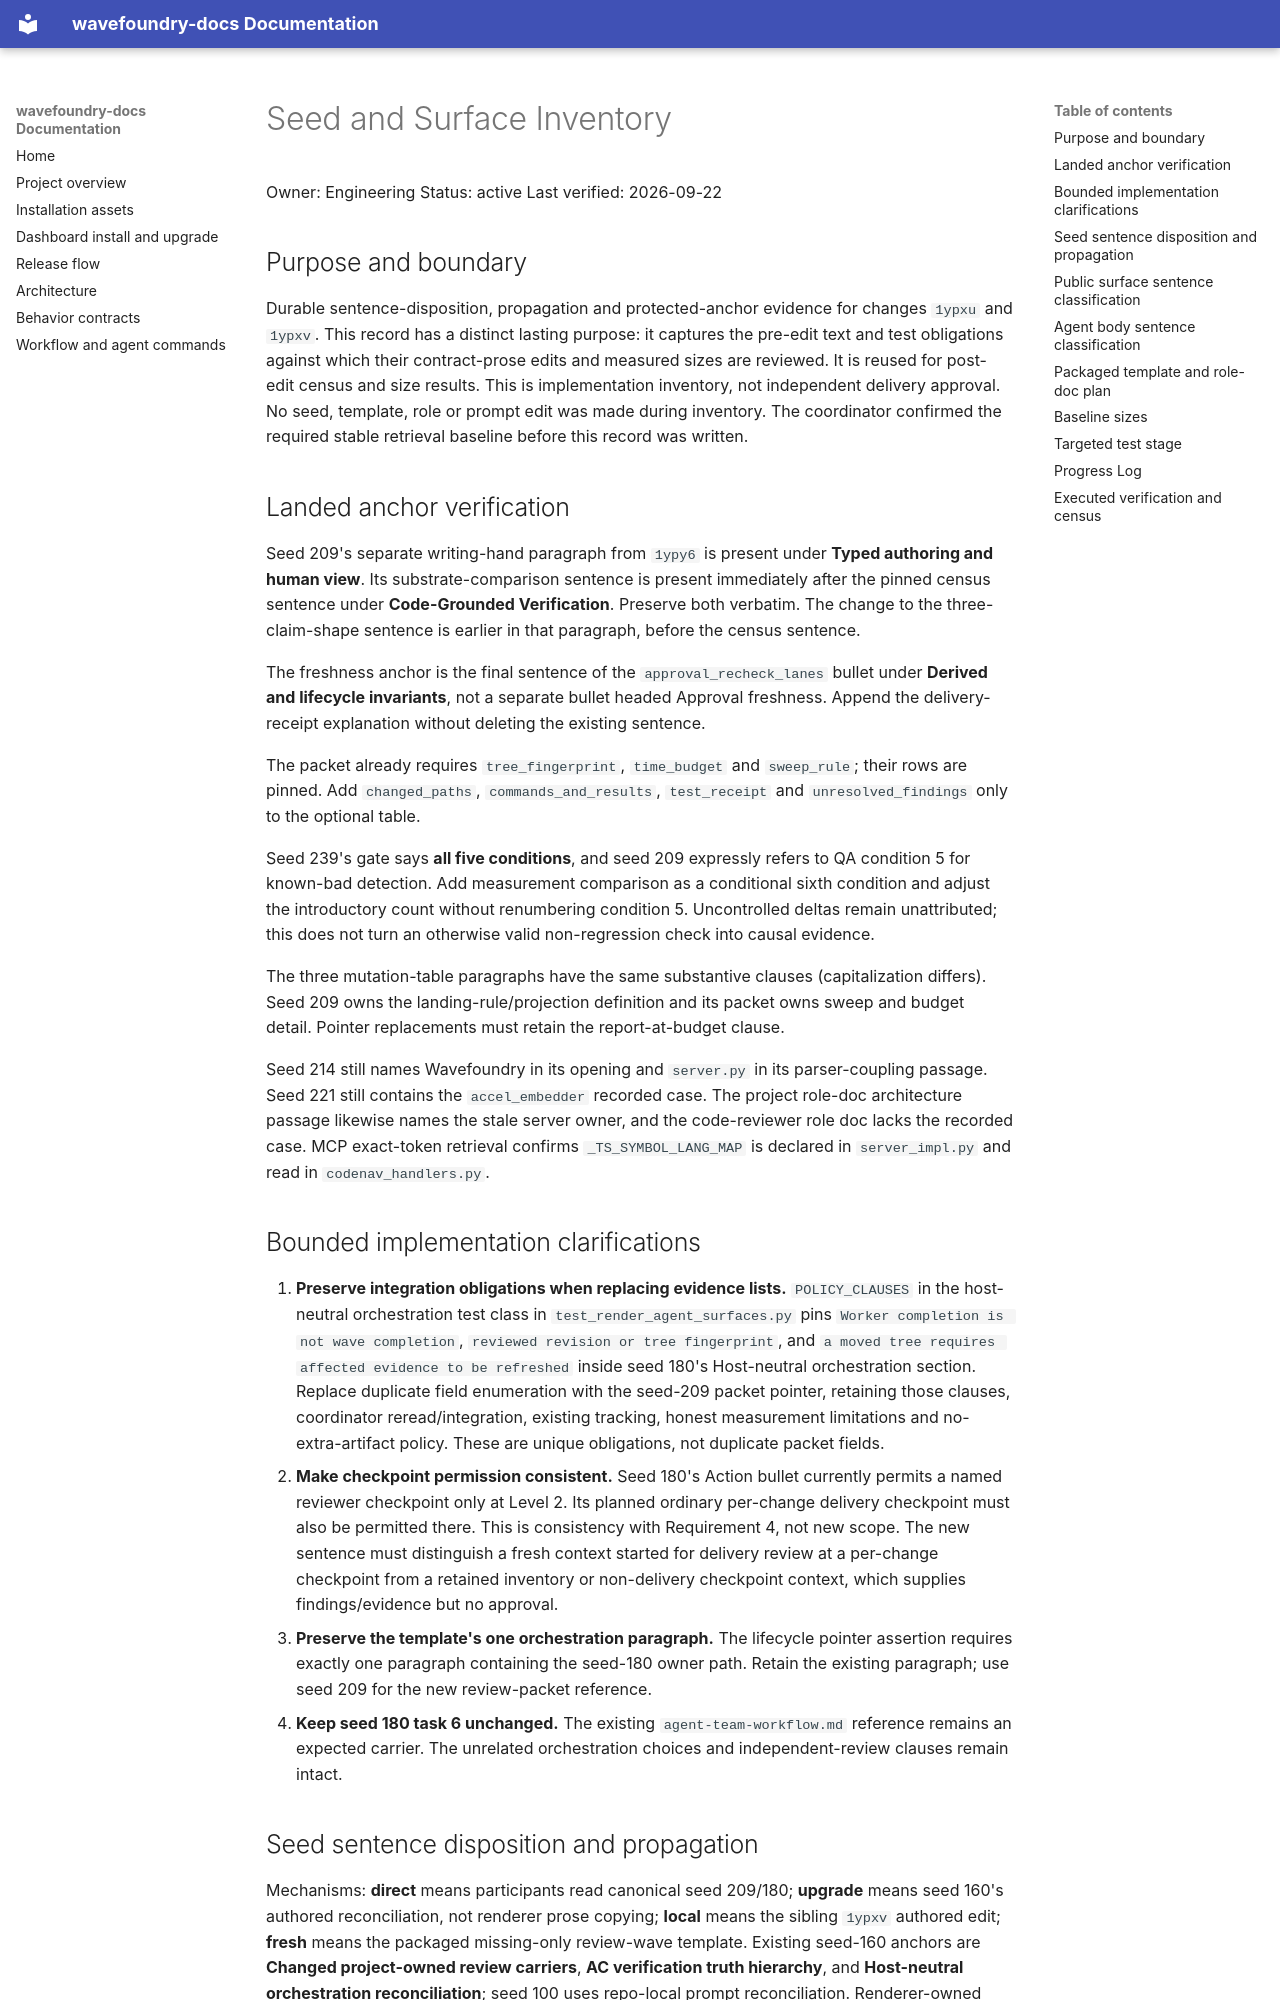

repository: coryhacking/wavefoundry · page: waves/1ypxw review-prompt-efficiency/seed-surface-inventory/index.html · generator: mkdocs

# Seed and Surface Inventory

Owner: Engineering
Status: active
Last verified: 2026-09-22

## Purpose and boundary

Durable sentence-disposition, propagation and protected-anchor evidence for changes `1ypxu` and `1ypxv`. This record has a distinct lasting purpose: it captures the pre-edit text and test obligations against which their contract-prose edits and measured sizes are reviewed. It is reused for post-edit census and size results. This is implementation inventory, not independent delivery approval. No seed, template, role or prompt edit was made during inventory. The coordinator confirmed the required stable retrieval baseline before this record was written.

## Landed anchor verification

Seed 209's separate writing-hand paragraph from `1ypy6` is present under **Typed authoring and human view**. Its substrate-comparison sentence is present immediately after the pinned census sentence under **Code-Grounded Verification**. Preserve both verbatim. The change to the three-claim-shape sentence is earlier in that paragraph, before the census sentence.

The freshness anchor is the final sentence of the `approval_recheck_lanes` bullet under **Derived and lifecycle invariants**, not a separate bullet headed Approval freshness. Append the delivery-receipt explanation without deleting the existing sentence.

The packet already requires `tree_fingerprint`, `time_budget` and `sweep_rule`; their rows are pinned. Add `changed_paths`, `commands_and_results`, `test_receipt` and `unresolved_findings` only to the optional table.

Seed 239's gate says **all five conditions**, and seed 209 expressly refers to QA condition 5 for known-bad detection. Add measurement comparison as a conditional sixth condition and adjust the introductory count without renumbering condition 5. Uncontrolled deltas remain unattributed; this does not turn an otherwise valid non-regression check into causal evidence.

The three mutation-table paragraphs have the same substantive clauses (capitalization differs). Seed 209 owns the landing-rule/projection definition and its packet owns sweep and budget detail. Pointer replacements must retain the report-at-budget clause.

Seed 214 still names Wavefoundry in its opening and `server.py` in its parser-coupling passage. Seed 221 still contains the `accel_embedder` recorded case. The project role-doc architecture passage likewise names the stale server owner, and the code-reviewer role doc lacks the recorded case. MCP exact-token retrieval confirms `_TS_SYMBOL_LANG_MAP` is declared in `server_impl.py` and read in `codenav_handlers.py`.
